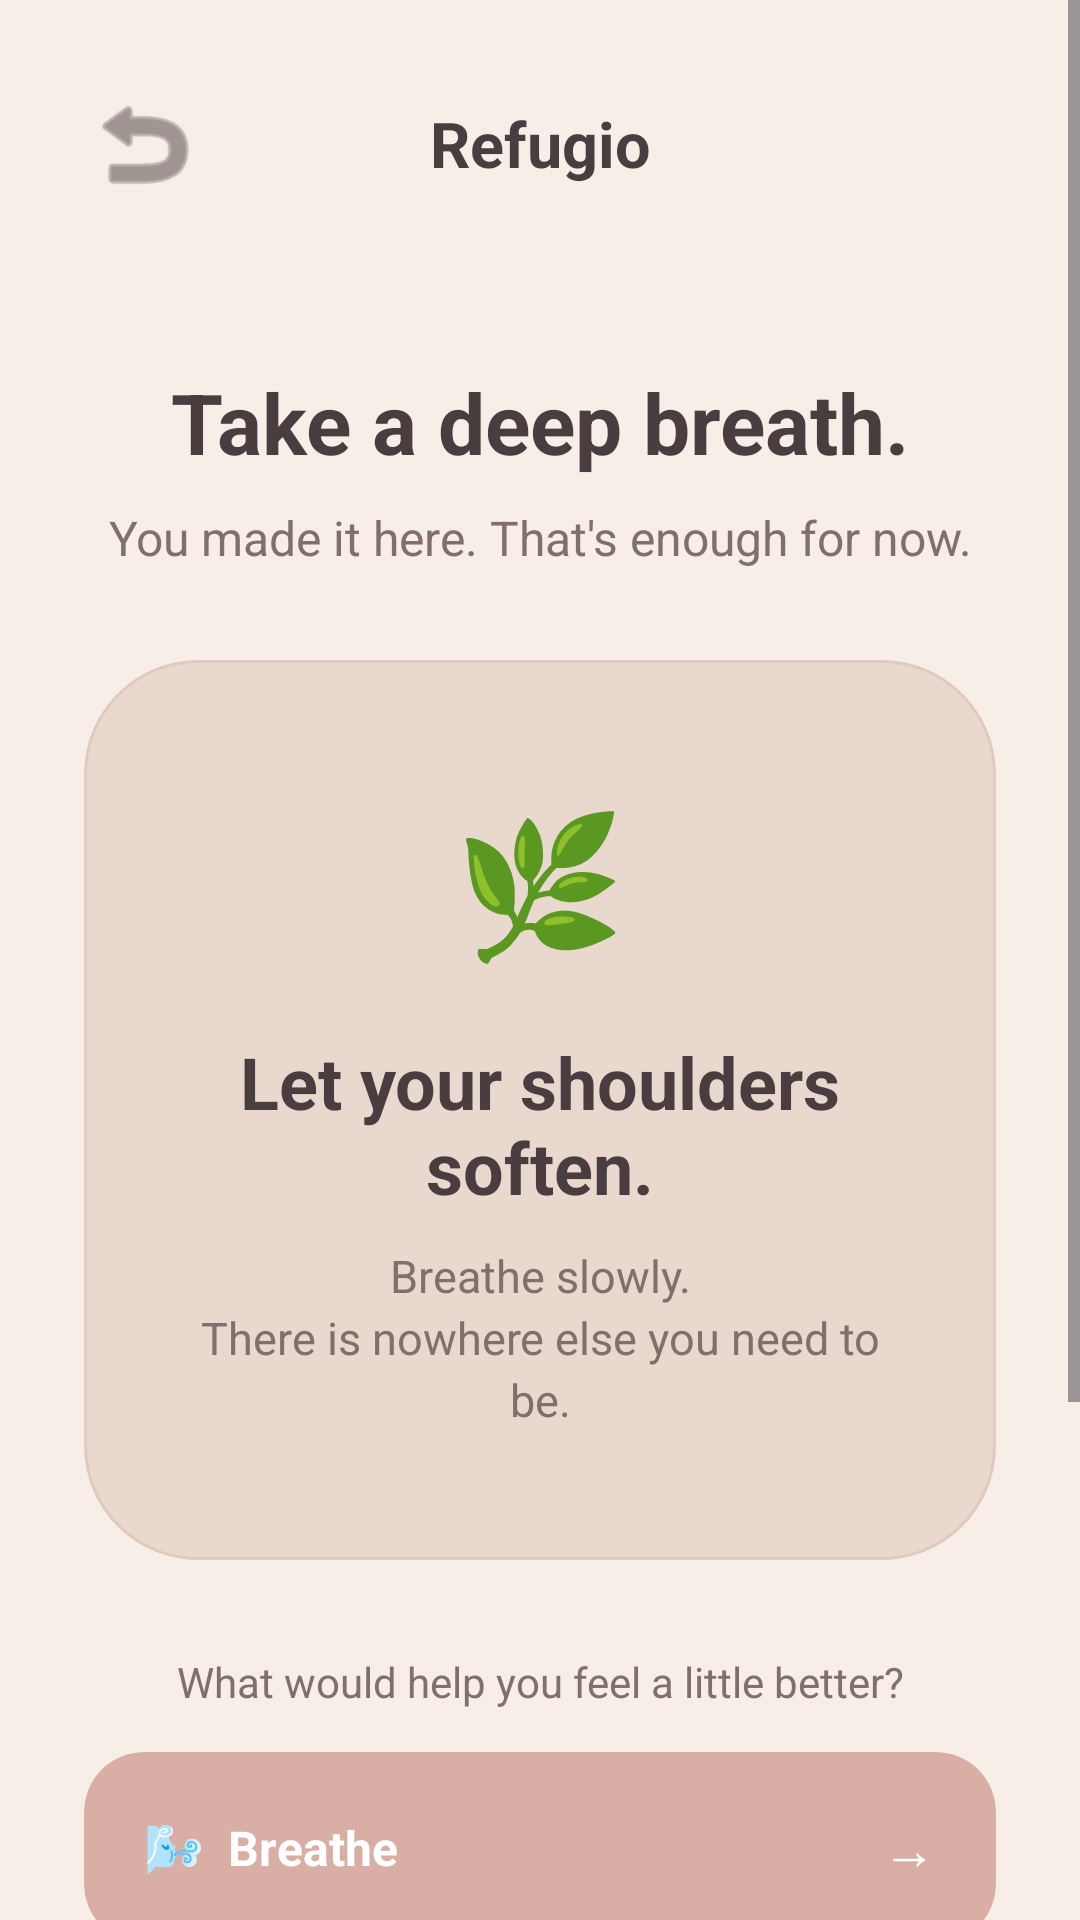

Here is an Android app screen rendered from its layout file. Give the layout XML and the strings, colors and styles it references.
<!-- AndroidManifest.xml: application theme Theme.Refugio -->
<!-- res/layout/activity_calm.xml -->
<?xml version="1.0" encoding="utf-8"?>
<ScrollView
    xmlns:android="http://schemas.android.com/apk/res/android"
    xmlns:app="http://schemas.android.com/apk/res-auto"
    android:layout_width="match_parent"
    android:layout_height="match_parent"
    android:background="#F7EEE7"
    android:fillViewport="true">

    <LinearLayout
        android:layout_width="match_parent"
        android:layout_height="wrap_content"
        android:orientation="vertical"
        android:paddingStart="28dp"
        android:paddingTop="24dp"
        android:paddingEnd="28dp"
        android:paddingBottom="35dp">

        <LinearLayout
            android:layout_width="match_parent"
            android:layout_height="48dp"
            android:gravity="center_vertical"
            android:orientation="horizontal">

            <ImageView
                android:id="@+id/backButton"
                android:layout_width="40dp"
                android:layout_height="40dp"
                android:contentDescription="Back"
                android:src="@android:drawable/ic_menu_revert"
                app:tint="#66595A" />

            <TextView
                android:layout_width="0dp"
                android:layout_height="wrap_content"
                android:layout_weight="1"
                android:gravity="center"
                android:text="Refugio"
                android:textColor="#4A3D40"
                android:textSize="21sp"
                android:textStyle="bold" />

            <View
                android:layout_width="40dp"
                android:layout_height="40dp" />

        </LinearLayout>


        <TextView
            android:layout_width="match_parent"
            android:layout_height="wrap_content"
            android:layout_marginTop="50dp"
            android:gravity="center"
            android:text="Take a deep breath."
            android:textColor="#4A3D40"
            android:textSize="28sp"
            android:textStyle="bold" />

        <TextView
            android:layout_width="match_parent"
            android:layout_height="wrap_content"
            android:layout_marginTop="9dp"
            android:gravity="center"
            android:text="You made it here. That's enough for now."
            android:textColor="#806F6B"
            android:textSize="16sp" />


        <com.google.android.material.card.MaterialCardView
            android:layout_width="match_parent"
            android:layout_height="300dp"
            android:layout_marginTop="30dp"
            app:cardBackgroundColor="#E8D8CE"
            app:cardCornerRadius="38dp"
            app:cardElevation="0dp"
            app:strokeColor="#E0C9BD"
            app:strokeWidth="1dp">

            <LinearLayout
                android:layout_width="match_parent"
                android:layout_height="match_parent"
                android:gravity="center"
                android:orientation="vertical"
                android:padding="30dp">

                <TextView
                    android:layout_width="wrap_content"
                    android:layout_height="wrap_content"
                    android:text="🌿"
                    android:textSize="46sp" />

                <TextView
                    android:layout_width="match_parent"
                    android:layout_height="wrap_content"
                    android:layout_marginTop="20dp"
                    android:gravity="center"
                    android:text="Let your shoulders soften."
                    android:textColor="#4A3D40"
                    android:textSize="24sp"
                    android:textStyle="bold" />

                <TextView
                    android:layout_width="match_parent"
                    android:layout_height="wrap_content"
                    android:layout_marginTop="10dp"
                    android:gravity="center"
                    android:lineSpacingExtra="3dp"
                    android:text="Breathe slowly.&#10;There is nowhere else you need to be."
                    android:textColor="#806F6B"
                    android:textSize="15sp" />

            </LinearLayout>

        </com.google.android.material.card.MaterialCardView>


        <TextView
            android:layout_width="match_parent"
            android:layout_height="wrap_content"
            android:layout_marginTop="31dp"
            android:gravity="center"
            android:text="What would help you feel a little better?"
            android:textColor="#806F6B"
            android:textSize="14sp" />


        <com.google.android.material.card.MaterialCardView
            android:id="@+id/breatheCard"
            android:layout_width="match_parent"
            android:layout_height="64dp"
            android:layout_marginTop="14dp"
            android:clickable="true"
            android:focusable="true"
            app:cardBackgroundColor="#D9AFA5"
            app:cardCornerRadius="20dp"
            app:cardElevation="0dp"
            app:strokeWidth="0dp">

            <LinearLayout
                android:layout_width="match_parent"
                android:layout_height="match_parent"
                android:gravity="center_vertical"
                android:orientation="horizontal"
                android:paddingStart="20dp"
                android:paddingEnd="20dp">

                <TextView
                    android:layout_width="0dp"
                    android:layout_height="wrap_content"
                    android:layout_weight="1"
                    android:text="🌬  Breathe"
                    android:textColor="#FFFFFF"
                    android:textSize="16sp"
                    android:textStyle="bold" />

                <TextView
                    android:layout_width="wrap_content"
                    android:layout_height="wrap_content"
                    android:text="→"
                    android:textColor="#FFFFFF"
                    android:textSize="18sp" />

            </LinearLayout>

        </com.google.android.material.card.MaterialCardView>


        <com.google.android.material.card.MaterialCardView
            android:id="@+id/groundCard"
            android:layout_width="match_parent"
            android:layout_height="64dp"
            android:layout_marginTop="9dp"
            android:clickable="true"
            android:focusable="true"
            app:cardBackgroundColor="#E3D3C3"
            app:cardCornerRadius="20dp"
            app:cardElevation="0dp"
            app:strokeWidth="0dp">

            <LinearLayout
                android:layout_width="match_parent"
                android:layout_height="match_parent"
                android:gravity="center_vertical"
                android:orientation="horizontal"
                android:paddingStart="20dp"
                android:paddingEnd="20dp">

                <TextView
                    android:layout_width="0dp"
                    android:layout_height="wrap_content"
                    android:layout_weight="1"
                    android:text="🫧  Help me feel grounded"
                    android:textColor="#55474A"
                    android:textSize="16sp" />

                <TextView
                    android:layout_width="wrap_content"
                    android:layout_height="wrap_content"
                    android:text="→"
                    android:textColor="#806F6B"
                    android:textSize="18sp" />

            </LinearLayout>

        </com.google.android.material.card.MaterialCardView>


        <com.google.android.material.card.MaterialCardView
            android:id="@+id/quietCard"
            android:layout_width="match_parent"
            android:layout_height="64dp"
            android:layout_marginTop="9dp"
            android:clickable="true"
            android:focusable="true"
            app:cardBackgroundColor="#D8CED8"
            app:cardCornerRadius="20dp"
            app:cardElevation="0dp"
            app:strokeWidth="0dp">

            <LinearLayout
                android:layout_width="match_parent"
                android:layout_height="match_parent"
                android:gravity="center_vertical"
                android:orientation="horizontal"
                android:paddingStart="20dp"
                android:paddingEnd="20dp">

                <TextView
                    android:layout_width="0dp"
                    android:layout_height="wrap_content"
                    android:layout_weight="1"
                    android:text="🌙  Give me a quiet moment"
                    android:textColor="#55474A"
                    android:textSize="16sp" />

                <TextView
                    android:layout_width="wrap_content"
                    android:layout_height="wrap_content"
                    android:text="→"
                    android:textColor="#806F6B"
                    android:textSize="18sp" />

            </LinearLayout>

        </com.google.android.material.card.MaterialCardView>


        <TextView
            android:layout_width="match_parent"
            android:layout_height="wrap_content"
            android:layout_marginTop="30dp"
            android:gravity="center"
            android:text="You don't have to figure everything out today."
            android:textColor="#8A7974"
            android:textSize="13sp" />

    </LinearLayout>

</ScrollView>
<!-- resources referenced by this layout -->
<resources>
  <style name="Theme.Refugio" parent="Base.Theme.Refugio" />
  <style name="Base.Theme.Refugio" parent="Theme.Material3.DayNight.NoActionBar">
          
          
      </style>
</resources>
